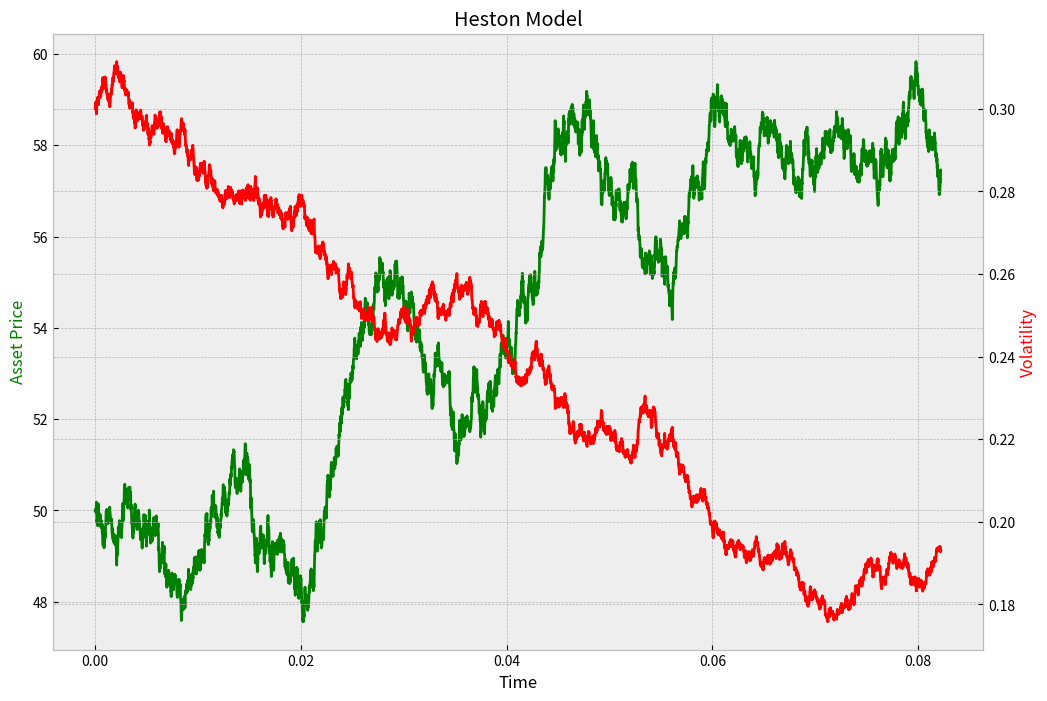

Write the Python code that produced this figure.
# Imports
import numpy as np
from matplotlib import pyplot as plt

# Variance process assumed to follow CIR,
# d(V_t) = k * (th - V_t) * dt + xi * sqrt(V_t) * d(W_t^(1))
# where W^(1) is SBM.
# initial variance
V_0 = 0.3
# initial stock value
S_0 = 50
# theta, long-run expectation of variance
th = 0.2
# kappa, "variance reversion" parameter
k = 1
# vol of vol
xi = 0.3

# Asset price is then assumed to follow the following SDE
# d(S_t) = r * S_t * dt + sqrt(V_t) * S_t * d(W_t^(2))
# where W^(2) is BM correlated with W^(1) with corr. rho.
rho = -0.6
# risk-free rate
r = 0

# Use Euler-Maruyama method to simulate V with terminal time T and N steps
T = 30/365
N = 5000

def heston_paths(T=T, N=N, V_0=V_0, S_0=S_0, th=th, k=k, xi=xi, rho=rho, r=r,
           method="Maruyama"):
    
    # Generate correlated BMs
    dt = T / N
    dW1 = np.random.normal(0, np.sqrt(dt), N)
    dW2 = rho*dW1 + np.sqrt(1-rho*rho)*np.random.normal(0, np.sqrt(dt), N)
    
    # 
    V = np.zeros(N+1)
    V[0] = V_0    
    for i in range(1, N+1):
        a = k*(th-V[i-1])
        b = xi*np.sqrt(np.maximum(0, V[i-1]))
        V[i] = V[i-1] + a*dt + b*dW1[i-1]
    
    # Initialise and generate S using EM
    S = np.zeros(N+1)
    S[0] = S_0
    for i in range(1, N+1):
        a = r*S[i-1]
        b = S[i-1]*np.sqrt(np.maximum(0, V[i-1]))
        S[i] = S[i-1] + a*dt + b*dW2[i-1]
    
    return S, V

if __name__ == "__main__":
    
    print("Running...")
    
    S, V = heston_paths()
    
    # plotting
    plt.style.use("bmh")
    fig, ax1 = plt.subplots(figsize=(12, 8), dpi=250)
    plt.title("Heston Model")
    
    tt = np.linspace(0, T, N+1)
    ax1.set_xlabel("Time")
    ax1.set_ylabel("Asset Price")
    ax1.plot(tt, S, color = "green")
    # New y-axis with shared x-axis
    ax2 = ax1.twinx()
    ax2.set_ylabel("Volatility")
    ax2.plot(tt, V, color = "red")
    ax1.yaxis.label.set_color("green")
    ax2.yaxis.label.set_color("red")
    
    plt.show()
    
    print("Done.")
